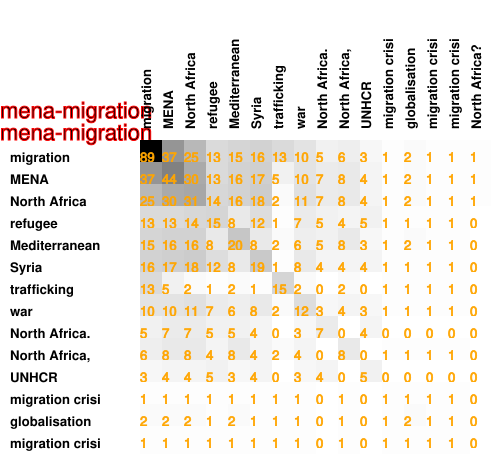

The data file committed next to this chart (first rows):
89, 37, 25, 13, 15, 16, 13, 10, 5, 6, 3, 1, 2, 1, 1, 1
37, 44, 30, 13, 16, 17, 5, 10, 7, 8, 4, 1, 2, 1, 1, 1
25, 30, 31, 14, 16, 18, 2, 11, 7, 8, 4, 1, 2, 1, 1, 1
13, 13, 14, 15, 8, 12, 1, 7, 5, 4, 5, 1, 1, 1, 1, 0
15, 16, 16, 8, 20, 8, 2, 6, 5, 8, 3, 1, 2, 1, 1, 0
16, 17, 18, 12, 8, 19, 1, 8, 4, 4, 4, 1, 1, 1, 1, 0
13, 5, 2, 1, 2, 1, 15, 2, 0, 2, 0, 1, 1, 1, 1, 0
10, 10, 11, 7, 6, 8, 2, 12, 3, 4, 3, 1, 1, 1, 1, 0
5, 7, 7, 5, 5, 4, 0, 3, 7, 0, 4, 0, 0, 0, 0, 0
6, 8, 8, 4, 8, 4, 2, 4, 0, 8, 0, 1, 1, 1, 1, 0
3, 4, 4, 5, 3, 4, 0, 3, 4, 0, 5, 0, 0, 0, 0, 0
1, 1, 1, 1, 1, 1, 1, 1, 0, 1, 0, 1, 1, 1, 1, 0
2, 2, 2, 1, 2, 1, 1, 1, 0, 1, 0, 1, 2, 1, 1, 0
1, 1, 1, 1, 1, 1, 1, 1, 0, 1, 0, 1, 1, 1, 1, 0
1, 1, 1, 1, 1, 1, 1, 1, 0, 1, 0, 1, 1, 1, 1, 0
1, 1, 1, 0, 0, 0, 0, 0, 0, 0, 0, 0, 0, 0, 0, 1
